Labelled photos from "kualitas garam.v1i.folder", an image-classification folder in MuhammadAslam-aja/CITRA-GARAM. The possible labels are: layak, sedang, tidak.

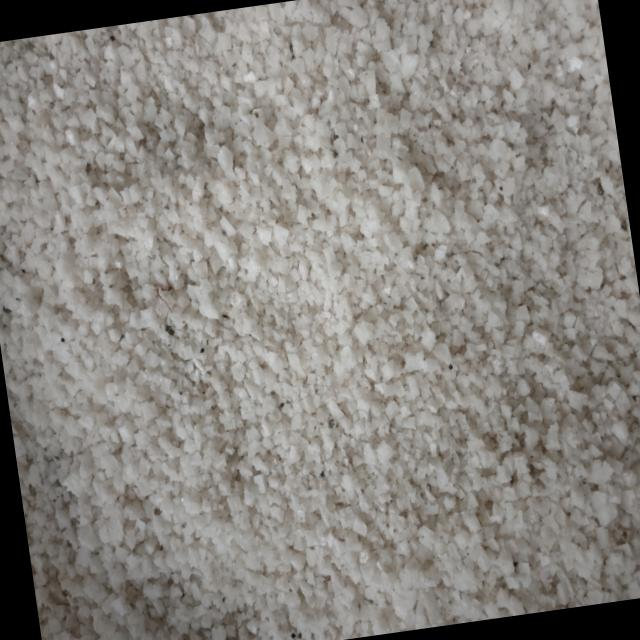
Label: tidak

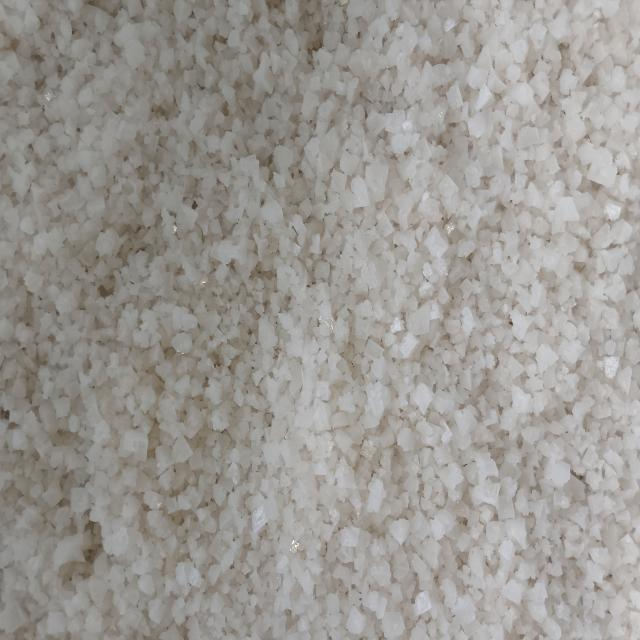
Label: sedang

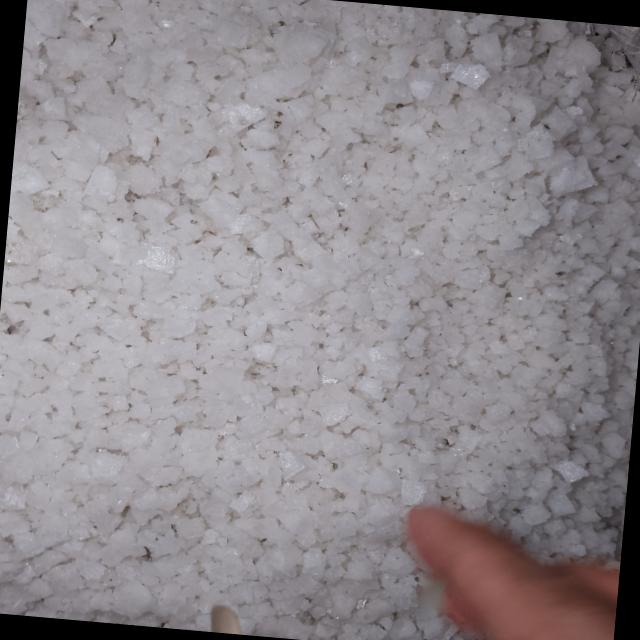
Label: layak

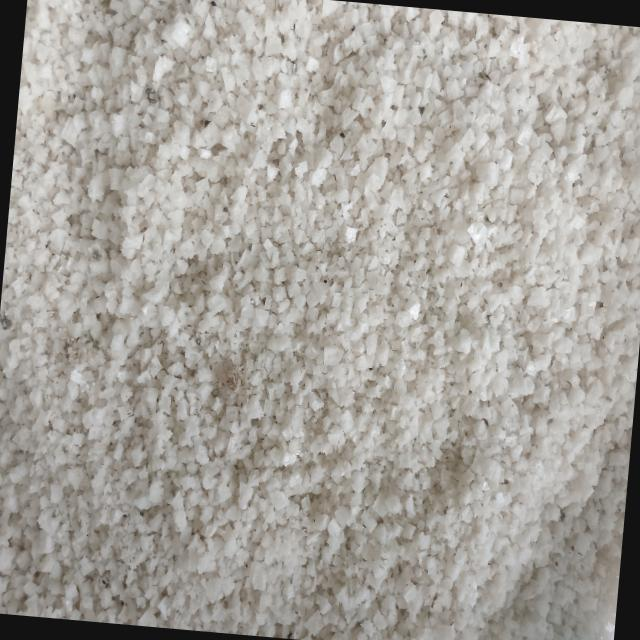
Label: tidak

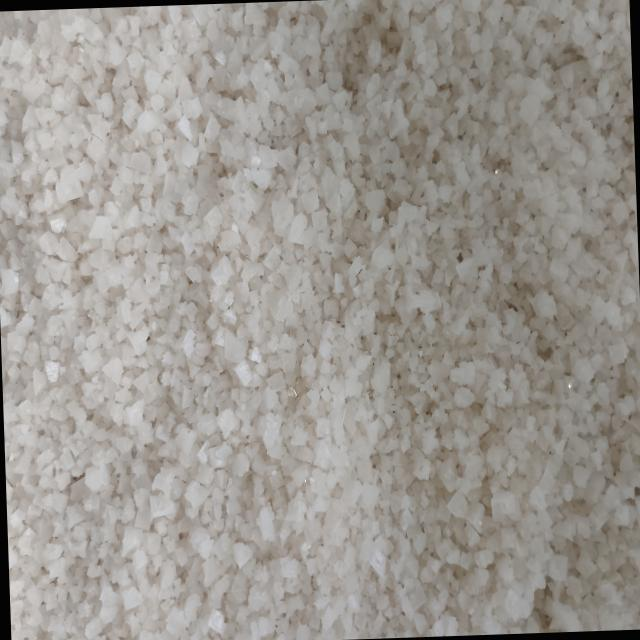
Label: sedang

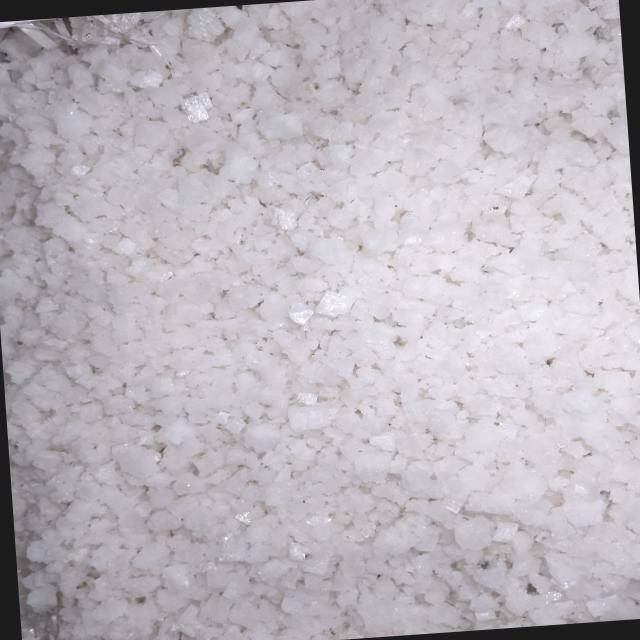
Label: layak
